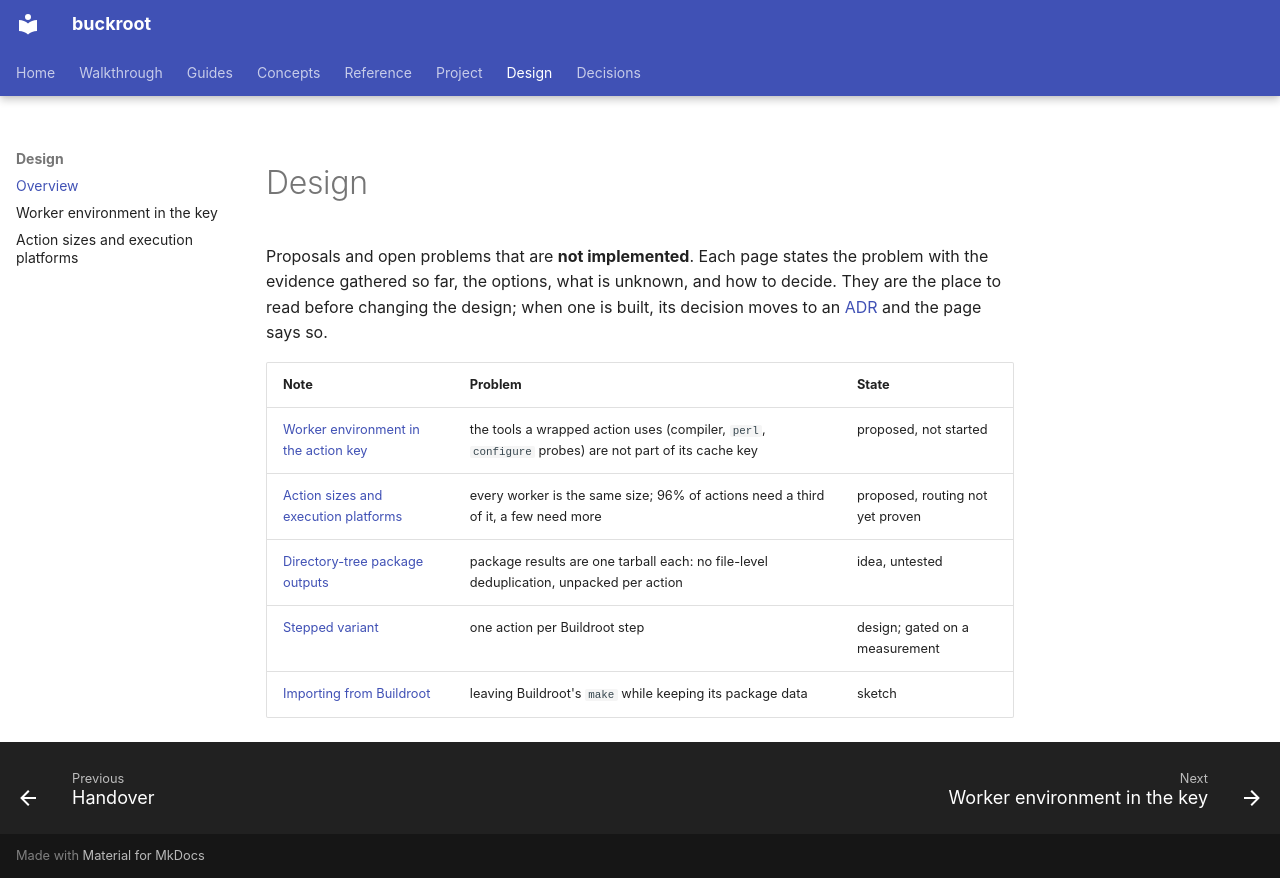

repository: DeepSpaceCartel/buckroot · page: design/index.html · generator: mkdocs

<title>Design</title>

# Design

Proposals and open problems that are **not implemented**. Each page states the problem with the evidence gathered so far, the options, what
is unknown, and how to decide. They are the place to read before changing the design; when one is built, its decision moves to an
[ADR](../decisions/index.md) and the page says so.

| Note | Problem | State |
|---|---|---|
| [Worker environment in the action key](worker-environment-in-the-key.md) | the tools a wrapped action uses (compiler, `perl`, `configure` probes) are not part of its cache key | proposed, not started |
| [Action sizes and execution platforms](action-sizes.md) | every worker is the same size; 96% of actions need a third of it, a few need more | proposed, routing not yet proven |
| [Directory-tree package outputs](../project/status.md#directory-tree-package-outputs) | package results are one tarball each: no file-level deduplication, unpacked per action | idea, untested |
| [Stepped variant](../walkthrough/stepped.md) | one action per Buildroot step | design; gated on a measurement |
| [Importing from Buildroot](../concepts/importing-from-buildroot.md) | leaving Buildroot's `make` while keeping its package data | sketch |
